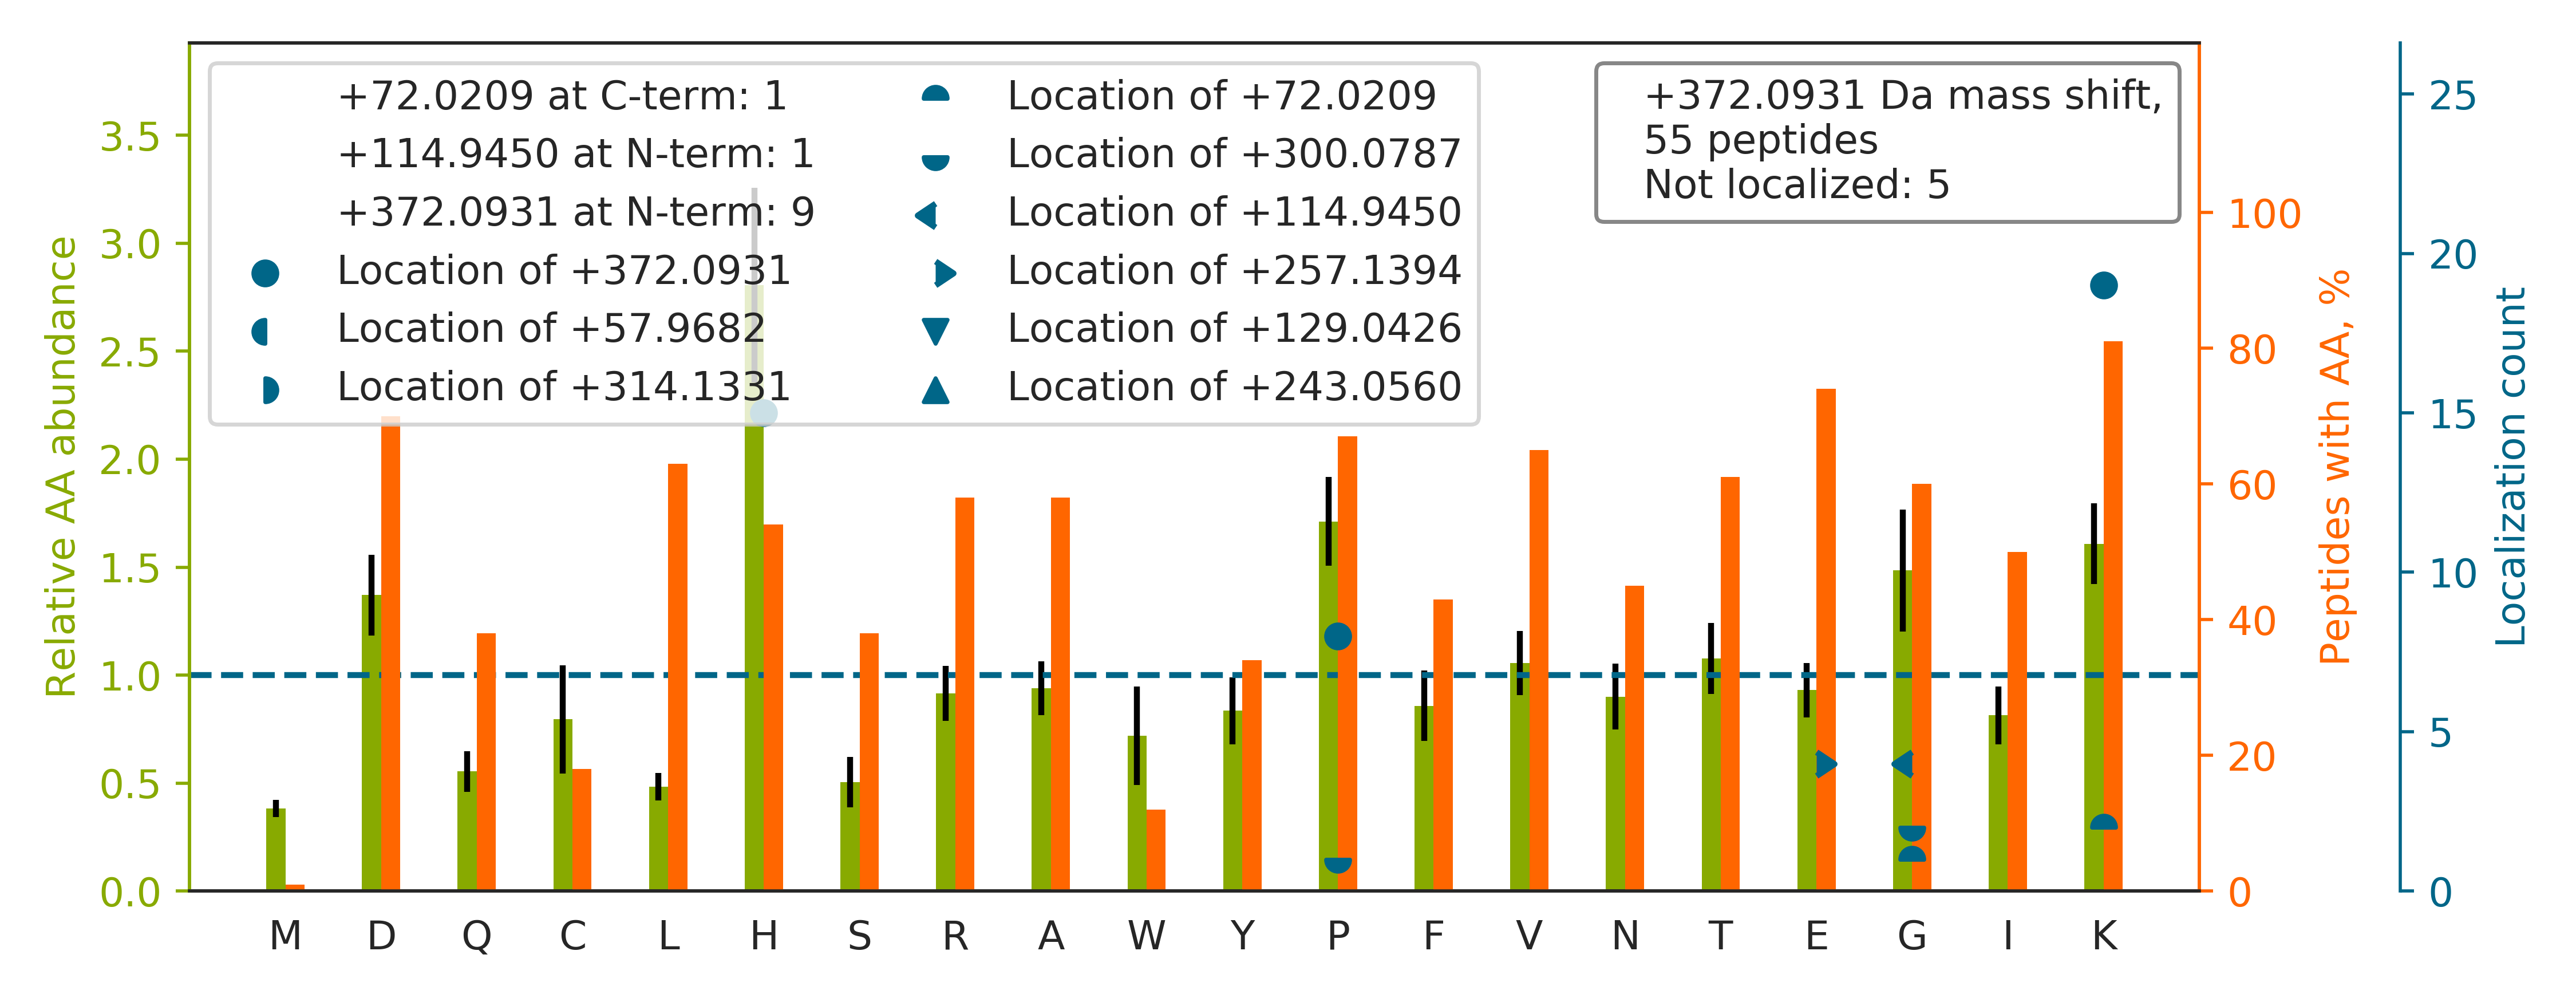

The file beside this chart, header and first rows:
top isoform	localization score	spectrum
HRH[+372]PDEAAFFDTASTGK	0.6016	49CPTAC_COprospective_W_VU_20151222_11CO…
KTHIQDNHDGTYTVAYVP[+372]DVTGR	0.9915	49CPTAC_COprospective_W_VU_20151222_11CO…
K[+372]PVDEYKDCHLAQVPSHTVVAR	0.8886	50CPTAC_COprospective_W_VU_20151222_05CO…
VH[+372]TECCHGDLLECADDRADLAK	0.9999	50CPTAC_COprospective_W_VU_20151222_05CO…
H[+372]GEVCPAGWKPGSDTIKPDVQK	0.7488	49CPTAC_COprospective_W_VU_20151222_11CO…
HHAAYVNNLNVTEEK[+372]YQEALAK	0.9999	49CPTAC_COprospective_W_VU_20151222_11CO…
YLYHGQTLETLGGK[+372]K	0.1066	49CPTAC_COprospective_W_VU_20151222_11CO…
K[+372]PTLDKPSPETFVK	0.9948	50CPTAC_COprospective_W_VU_20151222_05CO…
AAYLQETGKPLDETLK[+372]K	0.07893	49CPTAC_COprospective_W_VU_20151222_11CO…
ASFNH[+372]FDKDHGGALGPEEFK	0.708	49CPTAC_COprospective_W_VU_20151222_11CO…
K[+372]GPGLYYVDEHGTR	0.9999	49CPTAC_COprospective_W_VU_20151222_11CO…
GSDGSVGPVGPAGPIGSAGPPGFPGAPGPKGEIGAVGNAG…		48CPTAC_COprospective_W_VU_20151209_15CO…
TG[+115]VE[+257]LGKPTHFTVNAK	0.9671	50CPTAC_COprospective_W_VU_20151222_05CO…
VK[+372]DINDNRPTFLQSK	0.996	50CPTAC_COprospective_W_VU_20151222_05CO…
DK[+372]PLKDVIIADCGK	0.9944	47CPTAC_COprospective_W_VU_20151209_21CO…
AK[+372]IDDPTDSKPEDWDKPEHIPDPDAK	0.9993	49CPTAC_COprospective_W_VU_20151222_11CO…
AAVYH[+372]HFISDGVR	0.9201	50CPTAC_COprospective_W_VU_20151222_05CO…
LFVGGIKEDTEEHHLR		49CPTAC_COprospective_W_VU_20151222_11CO…
SAK[+372]PTKPAASDLPVPAEGVR	0.992	50CPTAC_COprospective_W_VU_20151222_05CO…
DH[+372]PLPEVAHVK	0.5833	45CPTAC_COprospective_W_VU_20151202_05CO…
VH[+372]VGDEDFVHLR	0.9996	30CPTAC_COprospective_W_VU_20150810_20CO…
VFDEFK[+372]PLVEEPQNLIK	0.9928	53CPTAC_COprospective_W_VU_20160226_11CO…
QVQFSEEH[+372]WVHESGRPVQR	0.9965	49CPTAC_COprospective_W_VU_20151222_11CO…
QWH[+372]VEHFVCAK	0.9712	50CPTAC_COprospective_W_VU_20151222_05CO…
LEK[+372]HELIEFR	0.9432	50CPTAC_COprospective_W_VU_20151222_05CO…
DVDIIDH[+372]HDNTYTVK	0.8176	45CPTAC_COprospective_W_VU_20151202_05CO…
G[+115]VVDSE[+257]DLPLNISR	0.9949	56CPTAC_COprospective_W_VU_20160303_01CO…
ESSSH[+372]HPGIAEFPSR	0.9909	49CPTAC_COprospective_W_VU_20151222_11CO…
H[+372]QAQIDHYLGLANK	0.2531	29CPTAC_COprospective_W_VU_20150810_11CO…
IWH[+372]HTFYNELR	0.9664	49CPTAC_COprospective_W_VU_20151222_11CO…
K[+372]VHVIFNYK	0.991	43CPTAC_COprospective_W_VU_20151130_01CO…
VGDTYERP[+300]K[+72]	0.01264	28CPTAC_COprospective_W_VU_20150810_05CO…
IWH[+372]HSFYNELR	0.9662	50CPTAC_COprospective_W_VU_20151222_05CO…
VP[+372]LHKPTDWQK	0.914	47CPTAC_COprospective_W_VU_20151209_21CO…
K[+372]GEITGEVR	0.9773	50CPTAC_COprospective_W_VU_20151222_05CO…
FQDTDGK[+372]HLLPK	0.7462	43CPTAC_COprospective_W_VU_20151130_01CO…
GDAGQPGE[+257]KGSPGAQGPPG[+115]APGPLGIAG…	0.00592	77CPTAC_COprospective_W_VU_20160504_11CO…
HHAAYVNNLNVTEEK		48CPTAC_COprospective_W_VU_20151209_15CO…
GYPGLKGDEGEAGDPGDDNNDIAPR		55CPTAC_COprospective_W_VU_20160630_11CO…
AAQEEYVK[+372]R	1.0	32CPTAC_COprospective_W_VU_20150818_20CO…
FP[+372]RFVNVTVTPEDQCRPNNVCTGVLTR	1	38CPTAC_COprospective_W_VU_20150904_11CO…
VP[+372]TANVSVVDLTCR	1.0	64CPTAC_COprospective_W_VU_20160318_11CO…
K[+372]APSSLIDDCMEK	0.998	55CPTAC_COprospective_W_VU_20160630_11CO…
RTVAAPSVFIFP[+372]PSDEQLK	0.8216	29CPTAC_COprospective_W_VU_20150810_11CO…
DNIQG[+300]ITK[+72]PAIR	0.2394	28CPTAC_COprospective_W_VU_20150810_05CO…
EGPVGVPGDPG[+72]EAGPIGPKG[+300]YR	0.4722	54CPTAC_COprospective_W_VU_20160226_01CO…
ITITNDKGR		26CPTAC_COprospective_W_VU_20150810_05CO…
FK[+372]GPFTDVVTTNLK	0.9098	62CPTAC_COprospective_W_VU_20160311_05CO…
GNDGATGAAGPPGPTGPAGPPGFPGAVGAKGEAGPQGPR		50CPTAC_COprospective_W_VU_20151222_05CO…
QNPTDVVVAAGEPAILECQP[+372]PR	0.03304	65CPTAC_COprospective_W_VU_20160322_05CO…
VAPEEH[+372]PTLLTEAPLNPK	0.4508	03CPTAC_COprospective_W_VU_20150624_05CO…
ISNIP[+372]DEYFK	0.9953	78CPTAC_COprospective_W_VU_20160505_11CO…
TQTYRP[+372]LSKSHSDNSPNAFK	0.6414	26CPTAC_COprospective_W_VU_20150810_05CO…
K[+372]GEHICLIR	0.9997	13CPTAC_COprospective_W_VU_20151030_06CO…
AG[+115]VE[+257]TTTPSK	0.00257	31CPTAC_COprospective_W_VU_20150810_11CO…
